Photos from the image-classification dataset "dataset-resize" in the GitHub repository C242-PS525/Capstone_Project_ML. Its 16 classes are: apple, avocado, banana, durian, guava, kiwi, langsat, mango, melon, orange, papaya, pineapple, rambutan, salak, water guava, watermelon.

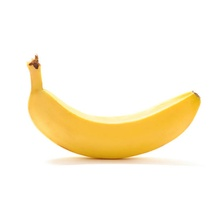
Label: banana

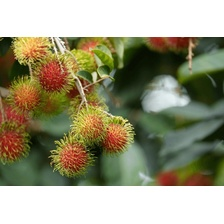
Label: rambutan

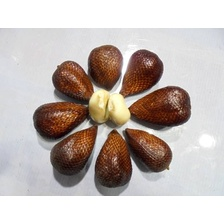
Label: salak

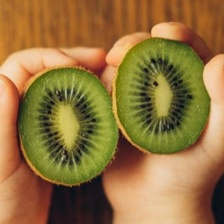
Label: kiwi

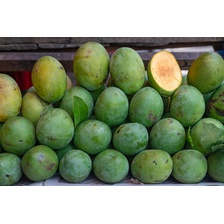
Label: mango

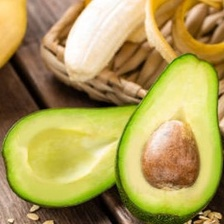
Label: avocado
